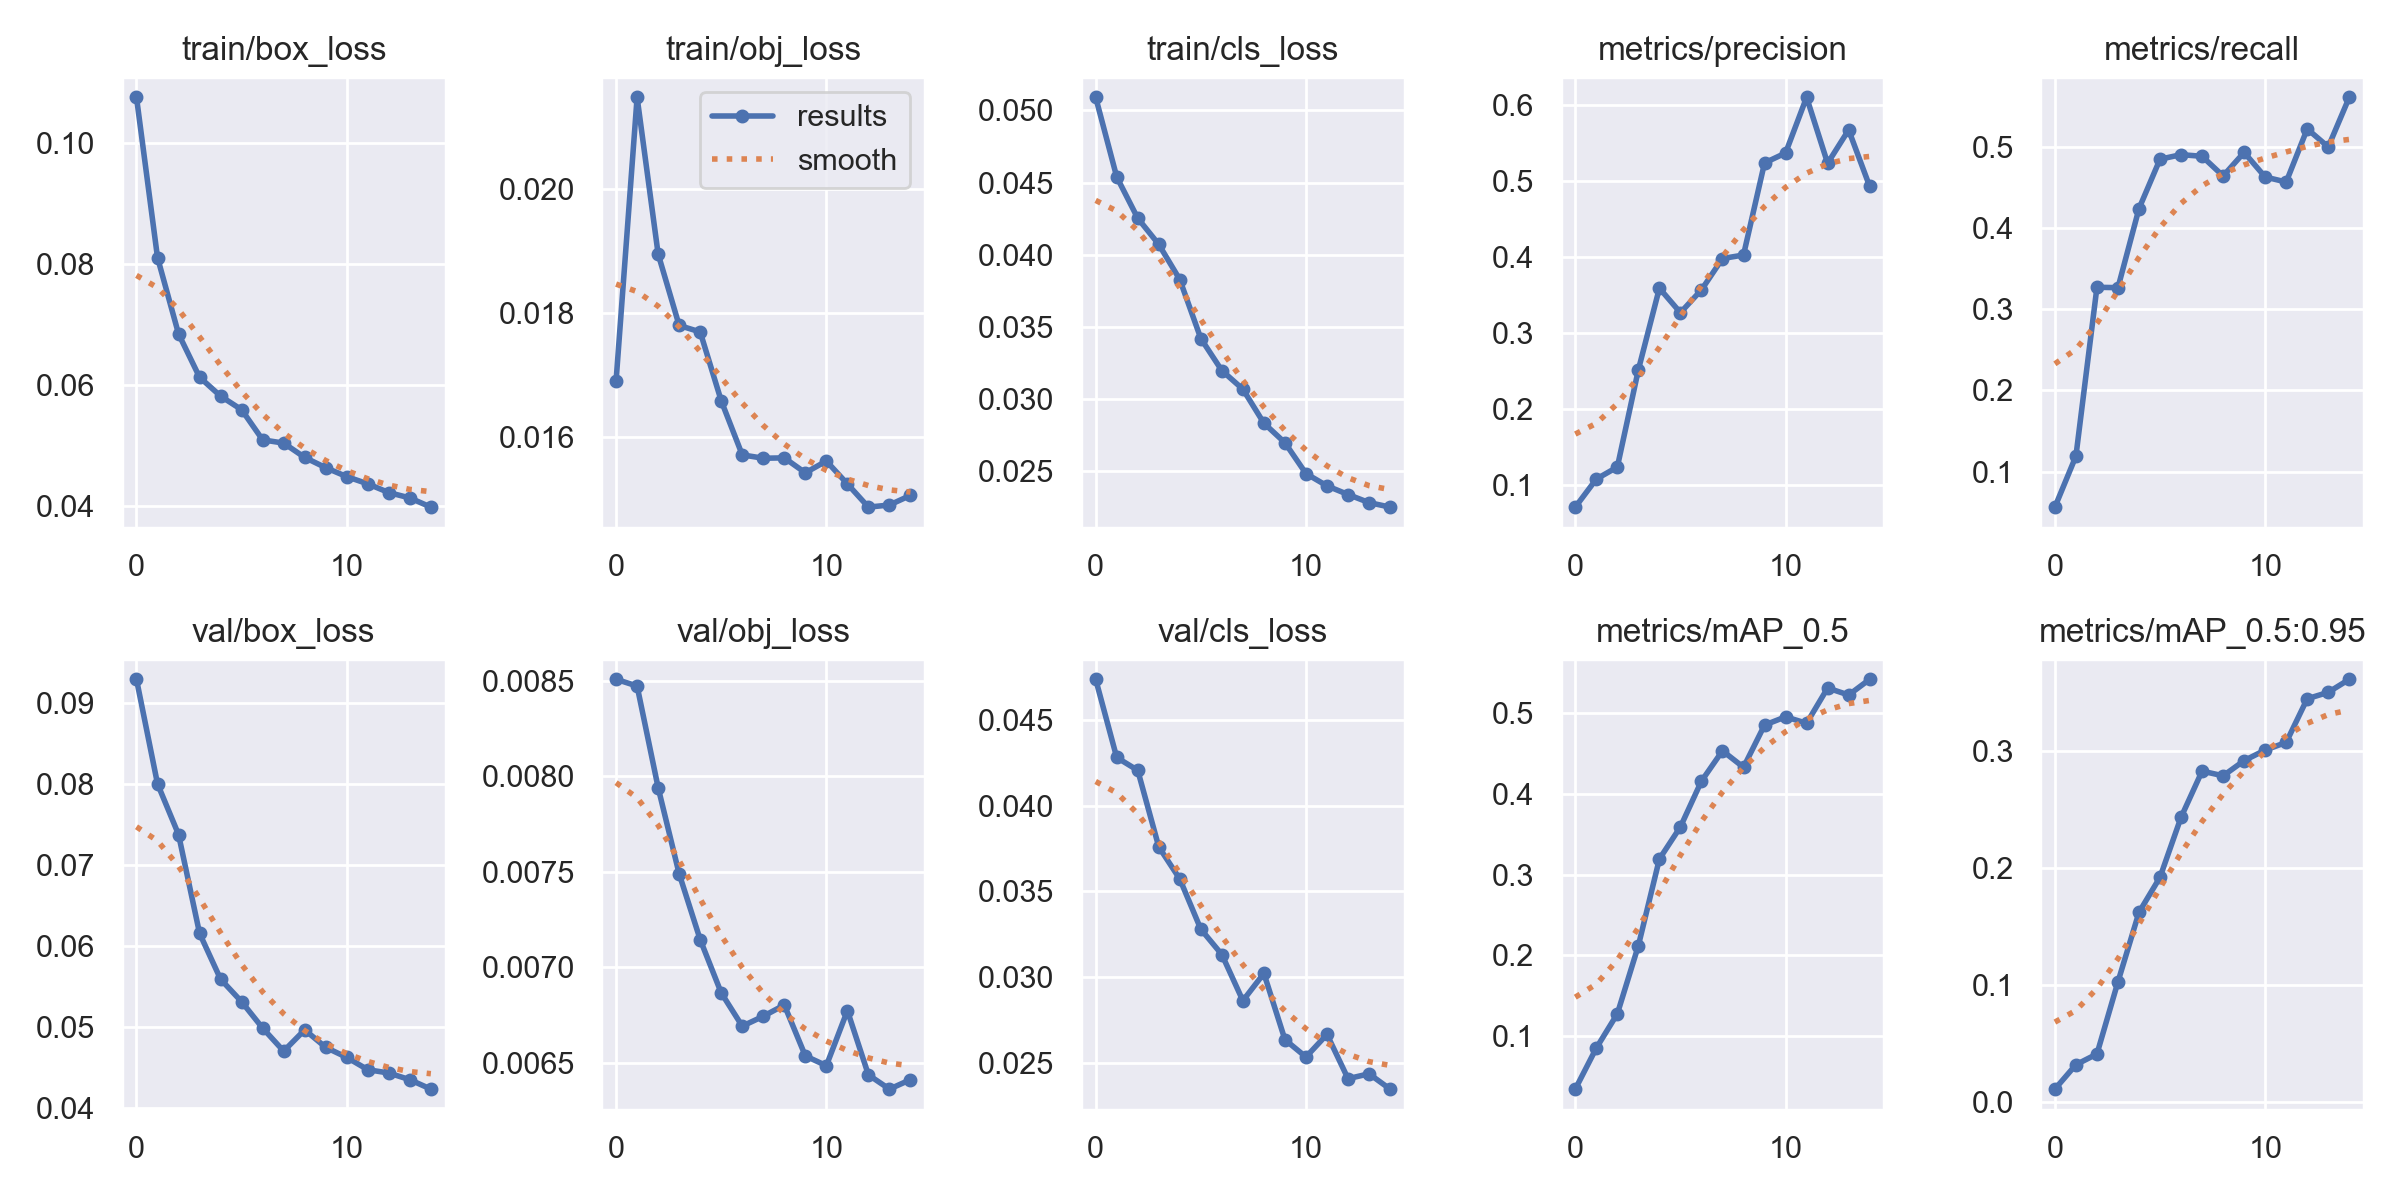

Data behind this chart, as committed beside it:
epoch, train/box_loss, train/obj_loss, train/cls_loss, metrics/precision, metrics/recall, metrics/mAP_0.5, metrics/mAP_0.5:0.95, val/box_loss, val/obj_loss, val/cls_loss, x/lr0, x/lr1, x/lr2
0, 0.1075, 0.01691, 0.05091, 0.07073, 0.05635, 0.03419, 0.01097, 0.09292, 0.008507, 0.04736, 0.07054, 0.003273, 0.003273
1, 0.08103, 0.02147, 0.04539, 0.1076, 0.1191, 0.08507, 0.03183, 0.08002, 0.008471, 0.04281, 0.04011, 0.00617, 0.00617
2, 0.06841, 0.01895, 0.04253, 0.1235, 0.3268, 0.1275, 0.04097, 0.07376, 0.00794, 0.04205, 0.009234, 0.008627, 0.008627
3, 0.06125, 0.0178, 0.04072, 0.2513, 0.3264, 0.2119, 0.1026, 0.06156, 0.007489, 0.0376, 0.00802, 0.00802, 0.00802
4, 0.05813, 0.01769, 0.03828, 0.3586, 0.4237, 0.3193, 0.162, 0.0559, 0.007145, 0.03572, 0.00802, 0.00802, 0.00802
5, 0.05588, 0.01659, 0.0342, 0.3264, 0.4844, 0.3591, 0.192, 0.05311, 0.006867, 0.0328, 0.00736, 0.00736, 0.00736
6, 0.0509, 0.01572, 0.03198, 0.3564, 0.49, 0.4158, 0.2431, 0.04986, 0.006692, 0.03132, 0.0067, 0.0067, 0.0067
7, 0.05036, 0.01566, 0.03069, 0.3976, 0.488, 0.4533, 0.2826, 0.04701, 0.006744, 0.02864, 0.00604, 0.00604, 0.00604
8, 0.04799, 0.01567, 0.02834, 0.4022, 0.4638, 0.4329, 0.2786, 0.04964, 0.006803, 0.03023, 0.00538, 0.00538, 0.00538
9, 0.0463, 0.01543, 0.02698, 0.5233, 0.4928, 0.4852, 0.2915, 0.04748, 0.006537, 0.02636, 0.00472, 0.00472, 0.00472
10, 0.04482, 0.01562, 0.02485, 0.5364, 0.4625, 0.4954, 0.3006, 0.04624, 0.006486, 0.02535, 0.00406, 0.00406, 0.00406
11, 0.04363, 0.01525, 0.02399, 0.6096, 0.4563, 0.4874, 0.3071, 0.04472, 0.006773, 0.02667, 0.0034, 0.0034, 0.0034
12, 0.04219, 0.01488, 0.0234, 0.5229, 0.5217, 0.5311, 0.3444, 0.04431, 0.006437, 0.02409, 0.00274, 0.00274, 0.00274
13, 0.0413, 0.01491, 0.02284, 0.5668, 0.4995, 0.5224, 0.3499, 0.04349, 0.006363, 0.02438, 0.00208, 0.00208, 0.00208
14, 0.03979, 0.01507, 0.02252, 0.4924, 0.5606, 0.5419, 0.361, 0.04232, 0.006413, 0.02348, 0.00142, 0.00142, 0.00142
